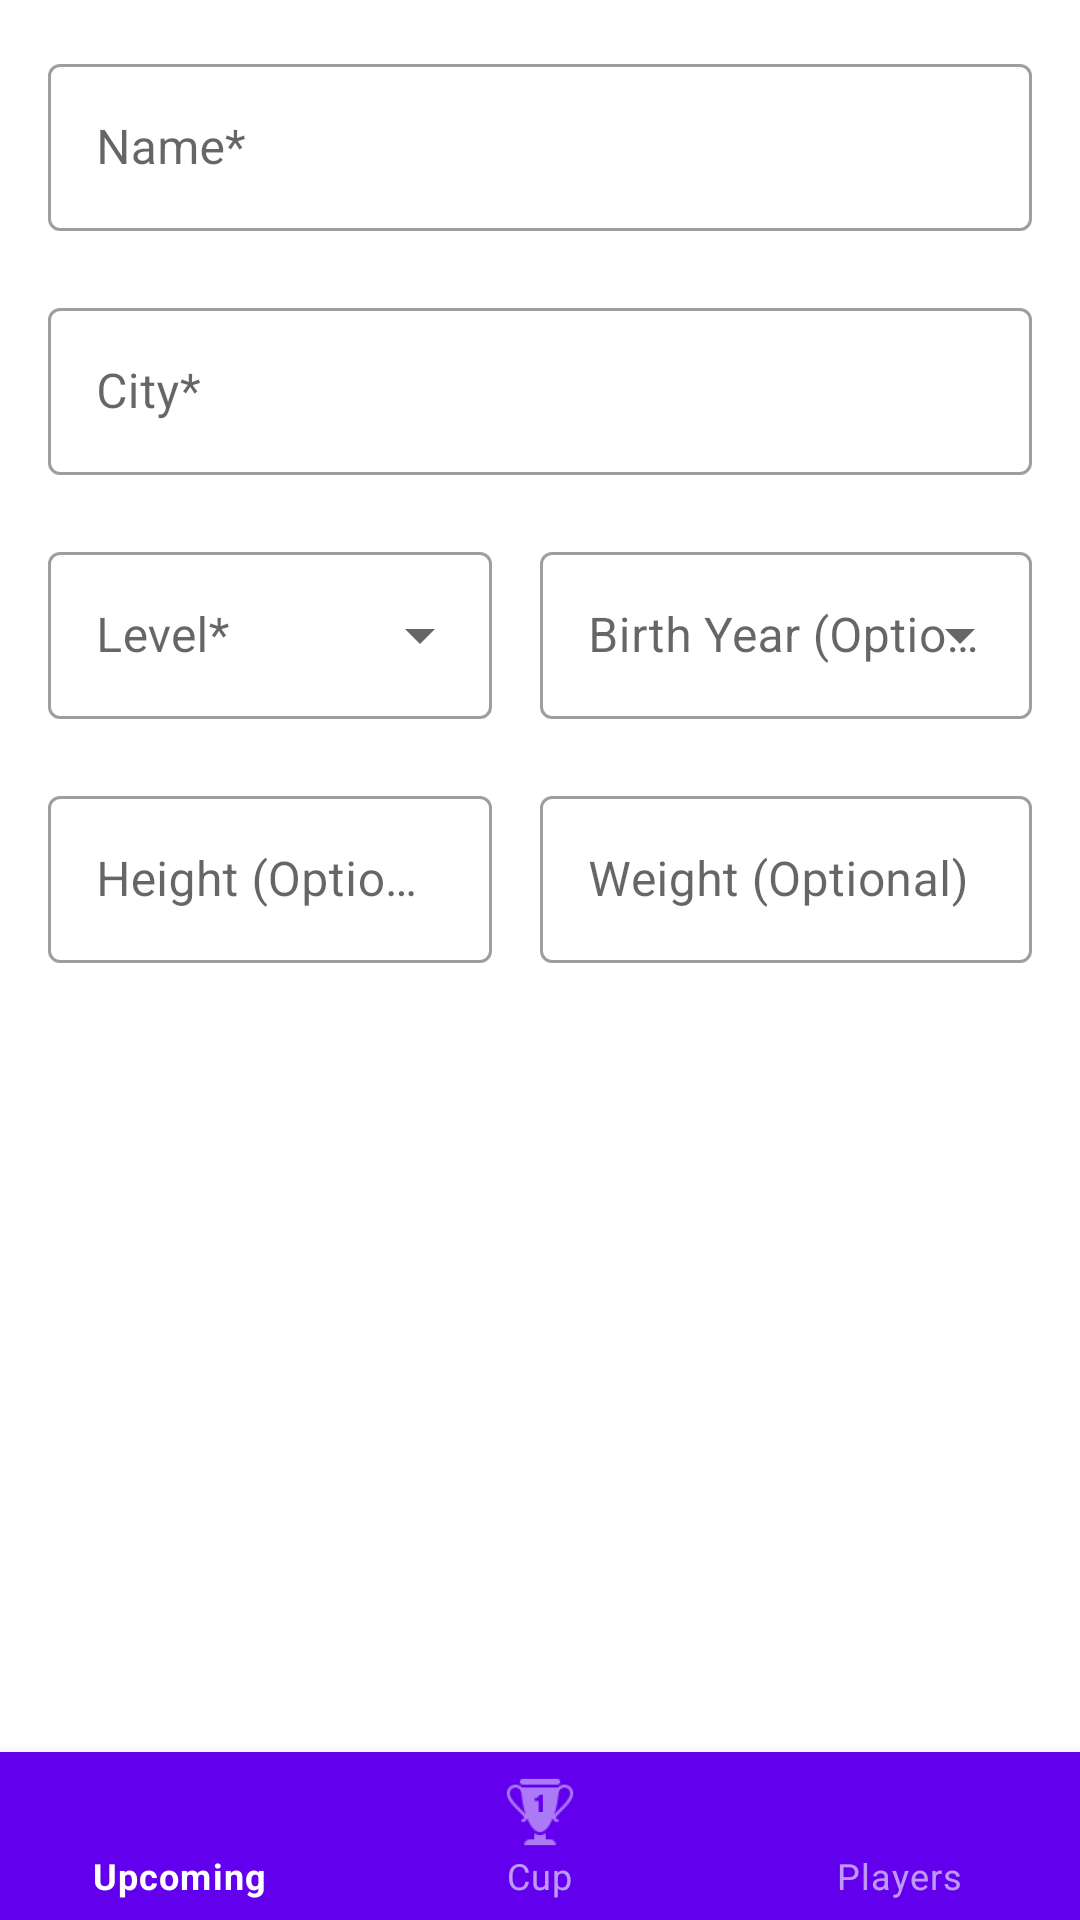

Layout XML and referenced resources for this Android screen:
<!-- AndroidManifest.xml: application theme Theme.TableTennisTournament -->
<!-- res/layout/activity_add_player.xml -->
<?xml version="1.0" encoding="utf-8"?>
<androidx.constraintlayout.widget.ConstraintLayout xmlns:android="http://schemas.android.com/apk/res/android"
    xmlns:app="http://schemas.android.com/apk/res-auto"
    xmlns:tools="http://schemas.android.com/tools"
    android:id="@+id/constraint_layout_add_player"
    android:layout_width="match_parent"
    android:layout_height="match_parent"
    android:orientation="vertical">

    <com.google.android.material.progressindicator.LinearProgressIndicator
        android:id="@+id/linear_progress_indicator_add_player"
        android:layout_width="match_parent"
        android:layout_height="wrap_content"
        android:indeterminate="true"
        android:visibility="invisible"
        app:layout_constraintEnd_toEndOf="parent"
        app:layout_constraintStart_toStartOf="parent"
        app:layout_constraintTop_toTopOf="parent" />

    <ScrollView
        android:layout_width="match_parent"
        android:layout_height="wrap_content"
        android:paddingBottom="64dp"
        app:layout_constraintEnd_toEndOf="parent"
        app:layout_constraintStart_toStartOf="parent"
        app:layout_constraintTop_toTopOf="parent">

        <LinearLayout
            android:layout_width="match_parent"
            android:layout_height="wrap_content"
            android:orientation="vertical">

            <com.google.android.material.textfield.TextInputLayout
                android:id="@+id/text_layout_add_player_name"
                style="@style/Widget.MaterialComponents.TextInputLayout.OutlinedBox"
                android:layout_width="match_parent"
                android:layout_height="wrap_content"
                android:focusedByDefault="true"
                android:hint="@string/hint_add_player_name"
                android:paddingStart="16dp"
                android:paddingTop="16dp"
                android:paddingEnd="16dp"
                app:errorEnabled="true"
                app:layout_constraintEnd_toEndOf="parent"
                app:layout_constraintStart_toStartOf="parent"
                app:layout_constraintTop_toTopOf="parent">

                <com.google.android.material.textfield.TextInputEditText
                    android:id="@+id/text_input_add_player_name"
                    android:layout_width="match_parent"
                    android:layout_height="wrap_content"
                    android:inputType="text" />

            </com.google.android.material.textfield.TextInputLayout>

            <com.google.android.material.textfield.TextInputLayout
                android:id="@+id/text_layout_add_player_city"
                style="@style/Widget.MaterialComponents.TextInputLayout.OutlinedBox"
                android:layout_width="match_parent"
                android:layout_height="wrap_content"
                android:hint="@string/hint_add_player_city"
                android:paddingStart="16dp"
                android:paddingEnd="16dp"
                app:errorEnabled="true"
                app:layout_constraintEnd_toEndOf="parent"
                app:layout_constraintStart_toStartOf="parent"
                app:layout_constraintTop_toBottomOf="@id/text_layout_add_player_name">

                <com.google.android.material.textfield.TextInputEditText
                    android:id="@+id/text_input_add_player_city"
                    android:layout_width="match_parent"
                    android:layout_height="wrap_content"
                    android:inputType="text" />

            </com.google.android.material.textfield.TextInputLayout>

            <LinearLayout
                android:id="@+id/linear_layout_level_birth_year"
                android:layout_width="match_parent"
                android:layout_height="wrap_content"
                android:baselineAligned="false"
                android:orientation="horizontal"
                android:weightSum="2"
                app:layout_constraintEnd_toEndOf="parent"
                app:layout_constraintStart_toStartOf="parent"
                app:layout_constraintTop_toBottomOf="@id/text_layout_add_player_city">

                <com.google.android.material.textfield.TextInputLayout
                    android:id="@+id/text_layout_add_player_level"
                    style="@style/Widget.MaterialComponents.TextInputLayout.OutlinedBox.ExposedDropdownMenu"
                    android:layout_width="0dp"
                    android:layout_height="wrap_content"
                    android:layout_weight="1"
                    android:hint="@string/text_input_add_player_level"
                    android:paddingStart="16dp"
                    android:paddingEnd="16dp"
                    app:errorEnabled="true">

                    <AutoCompleteTextView
                        android:id="@+id/auto_complete_text_view_add_player_level"
                        android:layout_width="match_parent"
                        android:layout_height="wrap_content"
                        android:inputType="none"
                        tools:ignore="LabelFor" />
                </com.google.android.material.textfield.TextInputLayout>

                <com.google.android.material.textfield.TextInputLayout
                    android:id="@+id/text_layout_add_player_birth_year"
                    style="@style/Widget.MaterialComponents.TextInputLayout.OutlinedBox.ExposedDropdownMenu"
                    android:layout_width="0dp"
                    android:layout_height="wrap_content"
                    android:layout_weight="1"
                    android:hint="@string/text_input_add_player_birth_year"
                    android:paddingStart="0dp"
                    android:paddingEnd="16dp"
                    app:errorEnabled="true">

                    <AutoCompleteTextView
                        android:id="@+id/auto_complete_text_view_add_player_birth_year"
                        android:layout_width="match_parent"
                        android:layout_height="wrap_content"
                        android:inputType="none"
                        tools:ignore="LabelFor" />
                </com.google.android.material.textfield.TextInputLayout>
            </LinearLayout>

            <LinearLayout
                android:id="@+id/linearLayout"
                android:layout_width="match_parent"
                android:layout_height="wrap_content"
                android:baselineAligned="false"
                android:orientation="horizontal"
                android:weightSum="2"
                app:layout_constraintEnd_toEndOf="parent"
                app:layout_constraintStart_toStartOf="parent"
                app:layout_constraintTop_toBottomOf="@+id/linear_layout_level_birth_year">

                <com.google.android.material.textfield.TextInputLayout
                    android:id="@+id/text_layout_add_player_height"
                    style="@style/Widget.MaterialComponents.TextInputLayout.OutlinedBox"
                    android:layout_width="0dp"
                    android:layout_height="wrap_content"
                    android:layout_weight="1"
                    android:hint="@string/hint_add_player_height"
                    android:paddingStart="16dp"
                    android:paddingEnd="16dp"
                    app:errorEnabled="true">

                    <com.google.android.material.textfield.TextInputEditText
                        android:id="@+id/text_input_add_player_height"
                        android:layout_width="match_parent"
                        android:layout_height="wrap_content"
                        android:inputType="number" />

                </com.google.android.material.textfield.TextInputLayout>

                <com.google.android.material.textfield.TextInputLayout
                    android:id="@+id/text_layout_add_player_weight"
                    style="@style/Widget.MaterialComponents.TextInputLayout.OutlinedBox"
                    android:layout_width="0dp"
                    android:layout_height="wrap_content"
                    android:layout_weight="1"
                    android:hint="@string/hint_add_player_weight"
                    android:paddingStart="0dp"
                    android:paddingEnd="16dp"
                    app:errorEnabled="true">

                    <com.google.android.material.textfield.TextInputEditText
                        android:id="@+id/text_input_add_player_weight"
                        android:layout_width="match_parent"
                        android:layout_height="wrap_content"
                        android:inputType="number" />
                </com.google.android.material.textfield.TextInputLayout>
            </LinearLayout>


        </LinearLayout>
    </ScrollView>

    <com.google.android.material.bottomnavigation.BottomNavigationView
        android:id="@+id/bottom_navigation_add_player"
        style="@style/Widget.MaterialComponents.BottomNavigationView.Colored"
        android:layout_width="match_parent"
        android:layout_height="wrap_content"
        app:itemBackground="@color/purple_500"
        app:layout_constraintBottom_toBottomOf="parent"
        app:layout_constraintEnd_toEndOf="parent"
        app:layout_constraintStart_toStartOf="parent"
        app:menu="@menu/menu_main" />

</androidx.constraintlayout.widget.ConstraintLayout>
<!-- resources referenced by this layout -->
<resources>
  <color name="purple_500">#FF6200EE</color>
  <string name="hint_add_player_city">City*</string>
  <string name="hint_add_player_height">Height (Optional)</string>
  <string name="hint_add_player_name">Name*</string>
  <string name="hint_add_player_weight">Weight (Optional)</string>
  <string name="text_input_add_player_birth_year">Birth Year (Optional)</string>
  <string name="text_input_add_player_level">Level*</string>
  <style name="Theme.TableTennisTournament" parent="Theme.MaterialComponents.DayNight.DarkActionBar">
          
          <item name="colorPrimary">#0D46A0</item>
          <item name="colorPrimaryVariant">#5471d2</item>
          <item name="colorOnPrimary">@color/design_default_color_on_primary</item>
  
          
          <item name="colorSecondary">#4dd0e1</item>
          <item name="colorSecondaryVariant">#88ffff</item>
          <item name="colorOnSecondary">@color/design_default_color_on_secondary</item>
  
          
          <item name="android:statusBarColor" tools:targetApi="l">?attr/colorPrimaryVariant</item>
  
          
          
          
  
          <item name="textAppearanceHeadline1">@style/TextAppearance.MaterialComponents.Headline1
          </item>
          <item name="textAppearanceHeadline2">@style/TextAppearance.MaterialComponents.Headline2
          </item>
          <item name="textAppearanceHeadline3">@style/TextAppearance.MaterialComponents.Headline3
          </item>
          <item name="textAppearanceHeadline4">@style/TextAppearance.MaterialComponents.Headline4
          </item>
          <item name="textAppearanceHeadline5">@style/TextAppearance.MaterialComponents.Headline5
          </item>
          <item name="textAppearanceHeadline6">@style/TextAppearance.MaterialComponents.Headline6
          </item>
          <item name="textAppearanceSubtitle1">@style/TextAppearance.MaterialComponents.Subtitle1
          </item>
          <item name="textAppearanceSubtitle2">@style/TextAppearance.MaterialComponents.Subtitle2
          </item>
          <item name="textAppearanceBody1">@style/TextAppearance.MaterialComponents.Body1</item>
          <item name="textAppearanceBody2">@style/TextAppearance.MaterialComponents.Body2</item>
          <item name="textAppearanceCaption">@style/TextAppearance.MaterialComponents.Caption</item>
          <item name="textAppearanceButton">@style/TextAppearance.MaterialComponents.Button</item>
          <item name="textAppearanceOverline">@style/TextAppearance.MaterialComponents.Overline</item>
      </style>
</resources>
